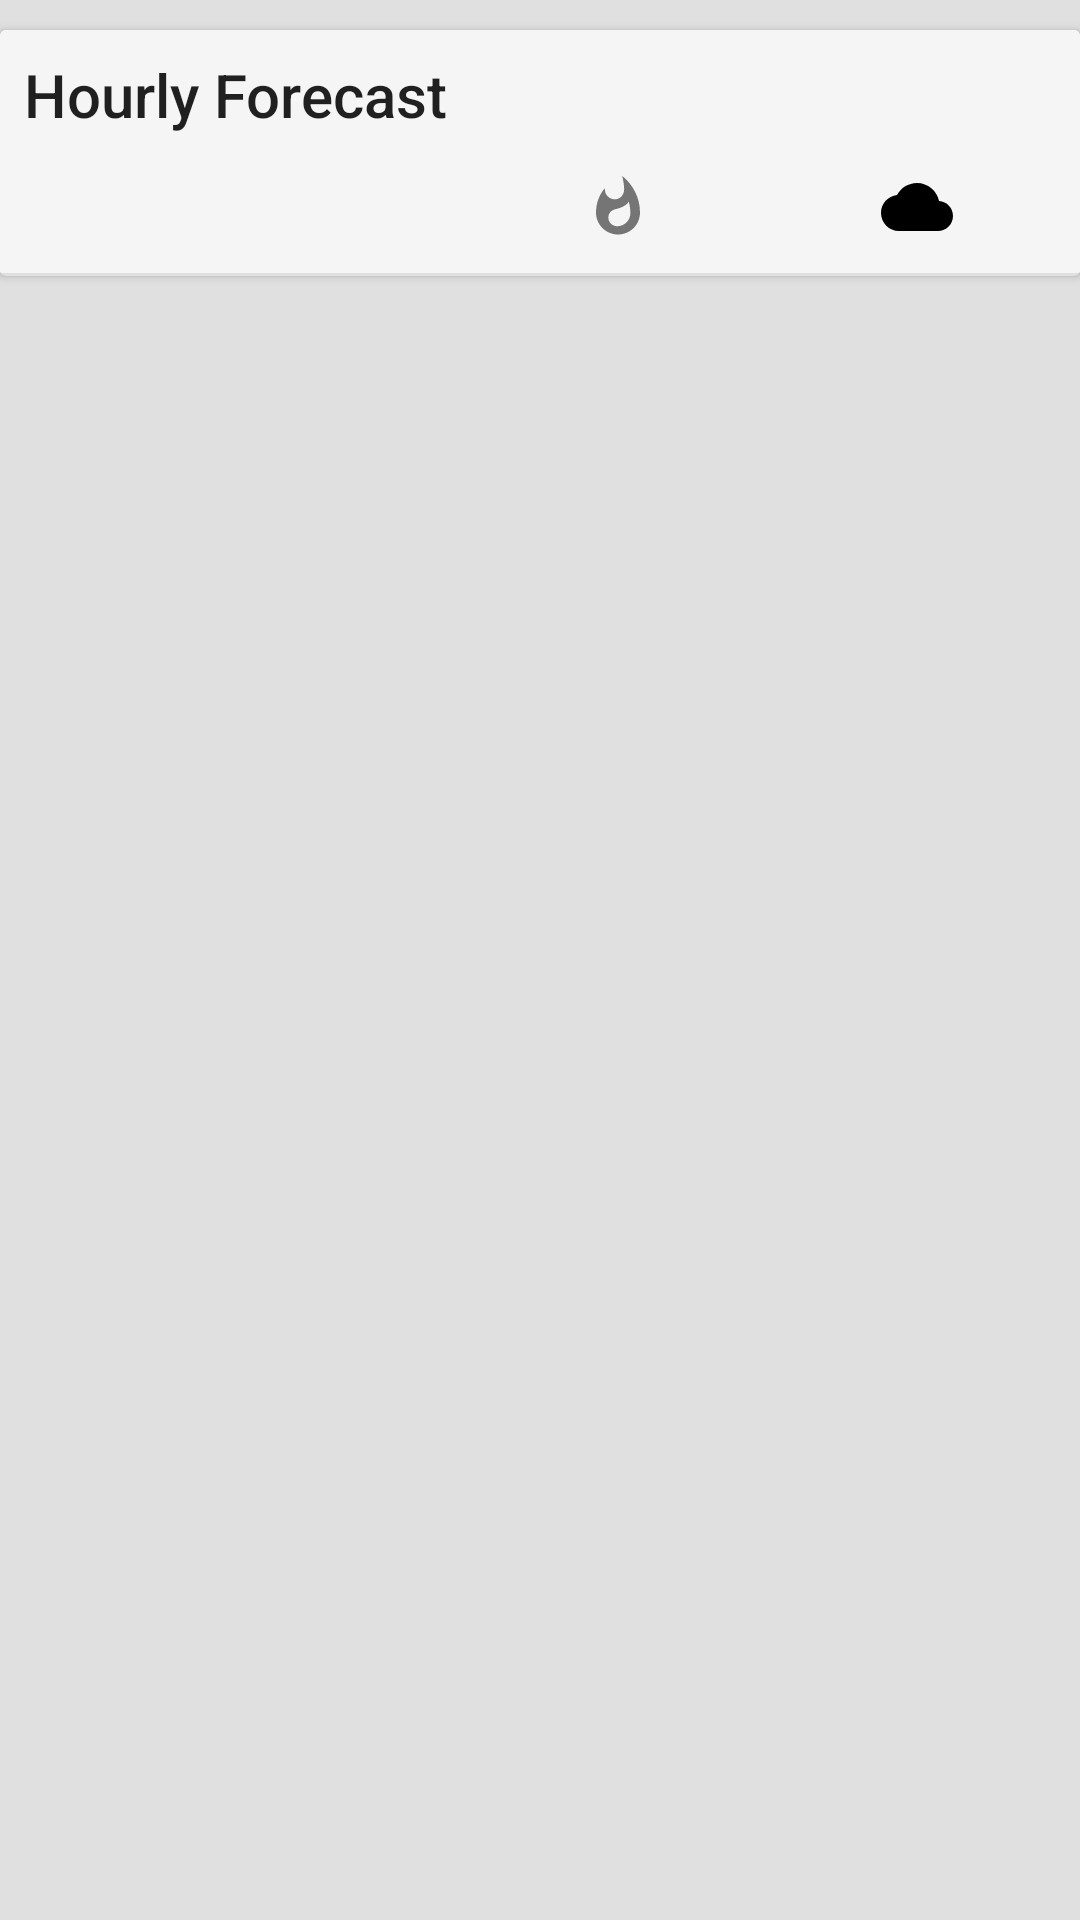

Produce the Android XML layout that renders to this screen, including the resource entries it uses.
<!-- AndroidManifest.xml: activity theme AppTheme.NoActionBar -->
<!-- res/layout/fragment_main.xml -->
<?xml version="1.0" encoding="utf-8"?>
<LinearLayout xmlns:android="http://schemas.android.com/apk/res/android"
    xmlns:tools="http://schemas.android.com/tools"
    android:layout_width="match_parent"
    android:layout_height="match_parent"
    android:background="#E0E0E0"
    android:orientation="vertical"
    tools:context="com.example.rxbro.umbrella.fragment.FragmentWeatherForecast"
    tools:showIn="@layout/activity_main">

    <ScrollView
        android:layout_width="match_parent"
        android:layout_height="match_parent">

        <LinearLayout
            android:layout_width="match_parent"
            android:layout_height="wrap_content"
            android:orientation="vertical">

            <android.support.v7.widget.CardView xmlns:android="http://schemas.android.com/apk/res/android"
                xmlns:tools="http://schemas.android.com/tools"
                android:id="@+id/todayWeatherCardView"
                android:layout_width="match_parent"
                android:layout_height="wrap_content"
                android:layout_marginBottom="@dimen/_10dp"
                android:layout_marginTop="@dimen/_10dp"
                android:clickable="true"
                android:focusable="true"
                android:foreground="?android:attr/selectableItemBackground"
                android:orientation="vertical">

                <LinearLayout
                    android:layout_width="match_parent"
                    android:layout_height="wrap_content"
                    android:orientation="vertical">

                    <TextView
                        style="@style/TextAppearance.AppCompat.Title"
                        android:layout_width="match_parent"
                        android:layout_height="wrap_content"
                        android:background="#F5F5F5"
                        android:padding="@dimen/_8dp"
                        android:text="Hourly Forecast"
                        tools:text="Hourly Forecast" />

                    <TableLayout
                        android:layout_width="match_parent"
                        android:layout_height="wrap_content"
                        android:background="#F5F5F5"
                        android:padding="@dimen/_4dp">

                        <TableRow
                            android:layout_width="match_parent"
                            android:layout_height="wrap_content"
                            android:layout_marginBottom="@dimen/_6dp"
                            android:layout_weight="1">

                            <ImageButton
                                android:id="@+id/calendarIV"
                                android:layout_width="match_parent"
                                android:layout_height="match_parent"
                                android:layout_weight="1"
                                android:background="?attr/selectableItemBackgroundBorderless"
                                android:src="@drawable/today" />

                            <ImageButton
                                android:id="@+id/clockIV"
                                android:layout_width="match_parent"
                                android:layout_height="match_parent"
                                android:layout_weight="1"
                                android:background="?attr/selectableItemBackgroundBorderless"
                                android:src="@drawable/time" />

                            <ImageButton
                                android:id="@+id/temperatureIV"
                                android:layout_width="match_parent"
                                android:layout_height="match_parent"
                                android:layout_weight="1"
                                android:background="?attr/selectableItemBackgroundBorderless"
                                android:src="@drawable/temperature" />

                            <ImageButton
                                android:id="@+id/weatherIconIV"
                                android:layout_width="match_parent"
                                android:layout_height="match_parent"
                                android:layout_weight="1"
                                android:background="?attr/selectableItemBackgroundBorderless"
                                android:src="@drawable/cloud" />
                        </TableRow>
                    </TableLayout>

                    <View
                        android:id="@+id/divider21"
                        style="@style/Divider" />

                    <android.support.v7.widget.RecyclerView
                        android:id="@+id/hourlyForecastRV"
                        android:layout_width="match_parent"
                        android:layout_height="match_parent"
                        android:clipToPadding="false"
                        android:fillViewport="true"
                        android:scrollbars="none" />


                </LinearLayout>

            </android.support.v7.widget.CardView>

        </LinearLayout>
    </ScrollView>

</LinearLayout>
<!-- res/layout/activity_main.xml (included above) -->
<?xml version="1.0" encoding="utf-8"?>
<android.support.design.widget.CoordinatorLayout xmlns:android="http://schemas.android.com/apk/res/android"
    xmlns:app="http://schemas.android.com/apk/res-auto"
    xmlns:tools="http://schemas.android.com/tools"
    android:layout_width="match_parent"
    android:layout_height="match_parent"
    tools:context="com.example.rxbro.umbrella.activities.MainActivity">

    <android.support.design.widget.AppBarLayout
        android:layout_width="match_parent"
        android:layout_height="wrap_content"
        android:theme="@style/AppTheme.AppBarOverlay">

        <android.support.v7.widget.Toolbar
            android:id="@+id/toolbar"
            android:layout_width="match_parent"
            android:layout_height="wrap_content"
            android:background="?attr/colorPrimary"
            app:popupTheme="@style/AppTheme.PopupOverlay">

            <LinearLayout
                android:layout_width="match_parent"
                android:layout_height="wrap_content"
                android:orientation="vertical">

                <TextView
                    android:id="@+id/appTitle"
                    style="@style/TextAppearance.AppCompat.Widget.ActionBar.Title"
                    android:layout_width="wrap_content"
                    android:layout_height="wrap_content"
                    android:layout_marginTop="@dimen/_16dp"
                    android:text="@string/double_dash_placeholder"
                    tools:text="Minneapolis, MN" />

                <TextView
                    android:id="@+id/currentTemperature"
                    style="@style/TextAppearance.AppCompat.Display3"
                    android:layout_width="match_parent"
                    android:layout_height="wrap_content"
                    android:layout_marginTop="@dimen/_20dp"
                    android:gravity="center_horizontal"
                    android:text="@string/double_dash_placeholder"
                    android:textColor="@color/white"
                    tools:text="100°" />

                <TextView
                    android:id="@+id/currentConditions"
                    style="@style/TextAppearance.AppCompat.Subhead"
                    android:layout_width="match_parent"
                    android:layout_height="wrap_content"
                    android:layout_marginBottom="@dimen/_16dp"
                    android:layout_marginTop="@dimen/_10dp"
                    android:gravity="center_horizontal"
                    android:text="@string/double_dash_placeholder"
                    android:textColor="@color/white"
                    tools:text="Clear" />

            </LinearLayout>
        </android.support.v7.widget.Toolbar>
    </android.support.design.widget.AppBarLayout>

    <include layout="@layout/content_main" />
</android.support.design.widget.CoordinatorLayout>
<!-- res/layout/content_main.xml (included above) -->
<?xml version="1.0" encoding="utf-8"?>
<LinearLayout
    xmlns:android="http://schemas.android.com/apk/res/android"
    xmlns:app="http://schemas.android.com/apk/res-auto"
    xmlns:tools="http://schemas.android.com/tools"
    android:id="@+id/fragment"
    android:name="com.example.rxbro.umbrella.fragments.FragmentWeatherForecast"
    android:layout_width="match_parent"
    android:layout_height="match_parent"
    android:orientation="vertical"
    app:layout_behavior="@string/appbar_scrolling_view_behavior"
    tools:layout="@layout/fragment_main">

    <LinearLayout
        android:id="@+id/fragment_container"
        android:layout_width="match_parent"
        android:layout_height="match_parent"
        android:orientation="vertical" />

</LinearLayout>
<!-- resources referenced by this layout -->
<resources>
  <color name="white">#ffffff</color>
  <dimen name="_10dp">10dp</dimen>
  <dimen name="_16dp">16dp</dimen>
  <dimen name="_20dp">20dp</dimen>
  <dimen name="_4dp">4dp</dimen>
  <dimen name="_6dp">6dp</dimen>
  <dimen name="_8dp">8dp</dimen>
  <!-- drawable cloud (drawable) -->
  <?xml version="1.0" encoding="utf-8"?>
  <vector xmlns:android="http://schemas.android.com/apk/res/android"
      android:width="24dp"
      android:height="24dp"
      android:viewportWidth="24.0"
      android:viewportHeight="24.0">
      <path
          android:fillColor="#FF000000"
          android:pathData="M19.35,10.04C18.67,6.59 15.64,4 12,4 9.11,4 6.6,5.64 5.35,8.04 2.34,8.36 0,10.91 0,14c0,3.31 2.69,6 6,6h13c2.76,0 5,-2.24 5,-5 0,-2.64 -2.05,-4.78 -4.65,-4.96z"/>
  </vector>
  <!-- drawable temperature (drawable) -->
  <?xml version="1.0" encoding="utf-8"?>
  <vector xmlns:android="http://schemas.android.com/apk/res/android"
      android:width="22dp"
      android:height="22dp"
      android:viewportWidth="24.0"
      android:viewportHeight="24.0">
      <path
          android:fillColor="@color/colorPrimaryDark"
          android:pathData="M13.5,0.67s0.74,2.65 0.74,4.8c0,2.06 -1.35,3.73 -3.41,3.73 -2.07,0 -3.63,-1.67 -3.63,-3.73l0.03,-0.36C5.21,7.51 4,10.62 4,14c0,4.42 3.58,8 8,8s8,-3.58 8,-8C20,8.61 17.41,3.8 13.5,0.67zM11.71,19c-1.78,0 -3.22,-1.4 -3.22,-3.14 0,-1.62 1.05,-2.76 2.81,-3.12 1.77,-0.36 3.6,-1.21 4.62,-2.58 0.39,1.29 0.59,2.65 0.59,4.04 0,2.65 -2.15,4.8 -4.8,4.8z"/>
  </vector>
  <string name="double_dash_placeholder">--</string>
  <style name="AppTheme.AppBarOverlay" parent="ThemeOverlay.AppCompat.Dark.ActionBar" />
  <style name="AppTheme.PopupOverlay" parent="ThemeOverlay.AppCompat.Light" />
  <style name="Divider">
          <item name="android:layout_width">match_parent</item>
          <item name="android:layout_height">1dp</item>
          <item name="android:background">?android:attr/listDivider</item>
      </style>
  <style name="AppTheme.NoActionBar">
          <item name="windowActionBar">false</item>
          <item name="windowNoTitle">true</item>
      </style>
  <color name="colorPrimaryDark">#757575</color>
</resources>
